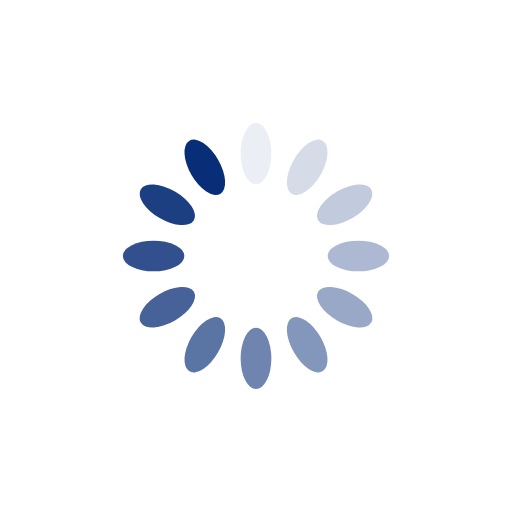
t = 0.00 s
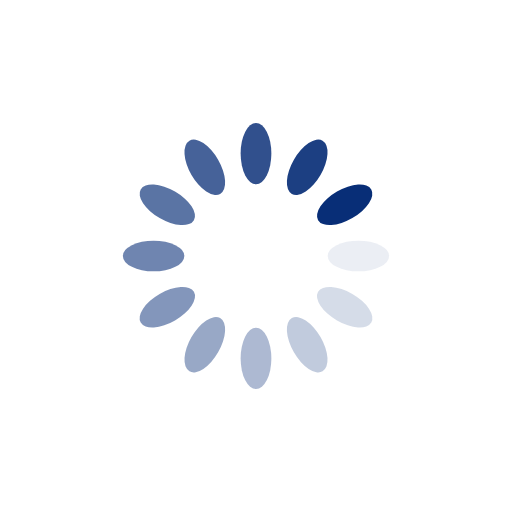
t = 0.25 s
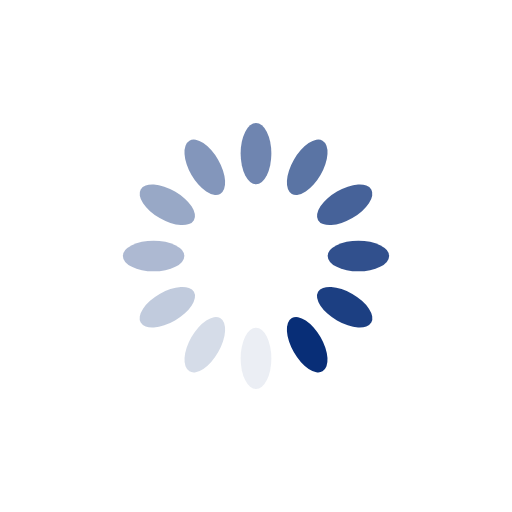
t = 0.50 s
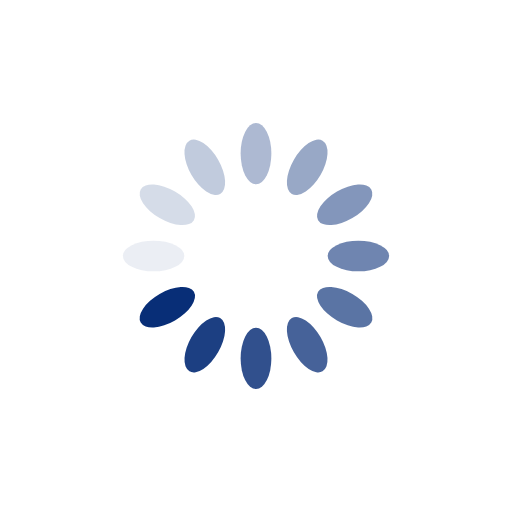
t = 0.75 s

The animated SVG that drew these frames (rendered in a browser with its animation timeline set to each time). Animation: 12 SMIL elements (animate=12); one cycle of 1.00 s, repeats indefinitely.

<svg xmlns="http://www.w3.org/2000/svg" viewBox="0 0 100 100" preserveAspectRatio="xMidYMid" width="200" height="200" style="shape-rendering: auto; display: block; background: rgb(255, 255, 255);" xmlns:xlink="http://www.w3.org/1999/xlink"><g><g transform="rotate(0 50 50)">
  <rect fill="#082e77" height="12" width="6" ry="6" rx="3" y="24" x="47">
    <animate repeatCount="indefinite" begin="-0.9166666666666666s" dur="1s" keyTimes="0;1" values="1;0" attributeName="opacity"></animate>
  </rect>
</g><g transform="rotate(30 50 50)">
  <rect fill="#082e77" height="12" width="6" ry="6" rx="3" y="24" x="47">
    <animate repeatCount="indefinite" begin="-0.8333333333333334s" dur="1s" keyTimes="0;1" values="1;0" attributeName="opacity"></animate>
  </rect>
</g><g transform="rotate(60 50 50)">
  <rect fill="#082e77" height="12" width="6" ry="6" rx="3" y="24" x="47">
    <animate repeatCount="indefinite" begin="-0.75s" dur="1s" keyTimes="0;1" values="1;0" attributeName="opacity"></animate>
  </rect>
</g><g transform="rotate(90 50 50)">
  <rect fill="#082e77" height="12" width="6" ry="6" rx="3" y="24" x="47">
    <animate repeatCount="indefinite" begin="-0.6666666666666666s" dur="1s" keyTimes="0;1" values="1;0" attributeName="opacity"></animate>
  </rect>
</g><g transform="rotate(120 50 50)">
  <rect fill="#082e77" height="12" width="6" ry="6" rx="3" y="24" x="47">
    <animate repeatCount="indefinite" begin="-0.5833333333333334s" dur="1s" keyTimes="0;1" values="1;0" attributeName="opacity"></animate>
  </rect>
</g><g transform="rotate(150 50 50)">
  <rect fill="#082e77" height="12" width="6" ry="6" rx="3" y="24" x="47">
    <animate repeatCount="indefinite" begin="-0.5s" dur="1s" keyTimes="0;1" values="1;0" attributeName="opacity"></animate>
  </rect>
</g><g transform="rotate(180 50 50)">
  <rect fill="#082e77" height="12" width="6" ry="6" rx="3" y="24" x="47">
    <animate repeatCount="indefinite" begin="-0.4166666666666667s" dur="1s" keyTimes="0;1" values="1;0" attributeName="opacity"></animate>
  </rect>
</g><g transform="rotate(210 50 50)">
  <rect fill="#082e77" height="12" width="6" ry="6" rx="3" y="24" x="47">
    <animate repeatCount="indefinite" begin="-0.3333333333333333s" dur="1s" keyTimes="0;1" values="1;0" attributeName="opacity"></animate>
  </rect>
</g><g transform="rotate(240 50 50)">
  <rect fill="#082e77" height="12" width="6" ry="6" rx="3" y="24" x="47">
    <animate repeatCount="indefinite" begin="-0.25s" dur="1s" keyTimes="0;1" values="1;0" attributeName="opacity"></animate>
  </rect>
</g><g transform="rotate(270 50 50)">
  <rect fill="#082e77" height="12" width="6" ry="6" rx="3" y="24" x="47">
    <animate repeatCount="indefinite" begin="-0.16666666666666666s" dur="1s" keyTimes="0;1" values="1;0" attributeName="opacity"></animate>
  </rect>
</g><g transform="rotate(300 50 50)">
  <rect fill="#082e77" height="12" width="6" ry="6" rx="3" y="24" x="47">
    <animate repeatCount="indefinite" begin="-0.08333333333333333s" dur="1s" keyTimes="0;1" values="1;0" attributeName="opacity"></animate>
  </rect>
</g><g transform="rotate(330 50 50)">
  <rect fill="#082e77" height="12" width="6" ry="6" rx="3" y="24" x="47">
    <animate repeatCount="indefinite" begin="0s" dur="1s" keyTimes="0;1" values="1;0" attributeName="opacity"></animate>
  </rect>
</g><g></g></g><!-- [ldio] generated by https://loading.io --></svg>